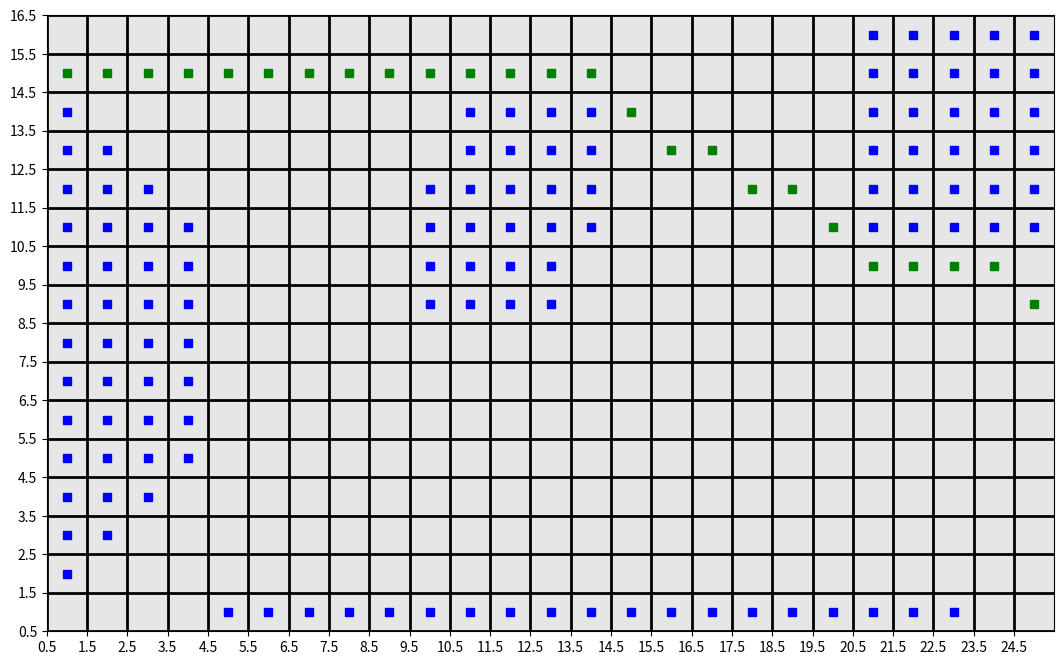

This chart was generated by the following Python code: (Note: this script raises an exception after producing the figure.)
#Liam Carney
#Intro to AI

#MDP and Qlearning Algorithms 
#Excuse the formatting as it is taken from a jupyter notebook

import pandas as pd
import numpy as np
import random
import scipy.stats as stats
import matplotlib.pyplot as plt
from collections import defaultdict

# added packages
import heapq
from matplotlib import colors

walls = [(1,y) for y in range(2,15)] + [(2,y) for y in range(3,14)] + [(3,y) for y in range(4,13)] + \
        [(4,y) for y in range(5,12)] + [(x,1) for x in range(5,24)] + [(10,y) for y in range(9,13)] + \
        [(x,y) for x in range(11,14) for y in range(9,15)] + [(14,y) for y in range(11,15)] + \
        [(x,y) for x in range(21,26) for y in range(11,17)] + \
        [(x,y) for x in [0,26] for y in range(0,18)] + [(x,y) for x in range(0,26) for y in [0,17]]
        
states = [(x,y) for x in range(1,26) for y in range(1,17)]

# Your adjacency here
def adjacent_states(state):
    #N,W,S,E direction
    n = [(state[0], state[1]+1),1]
    s = [(state[0], state[1]-1),1]
    e = [(state[0]+1, state[1]),1]
    w = [(state[0]-1, state[1]),1]
    
    #diagonals 
    ne = [(state[0]+1, state[1]+1), np.sqrt(2)]
    nw = [(state[0]-1, state[1]+1), np.sqrt(2)]
    se = [(state[0]+1, state[1]-1), np.sqrt(2)]
    sw = [(state[0]-1, state[1]-1), np.sqrt(2)]
    
    #array of adjacent states 
    arr = [n, s, e, w, ne, nw, se, sw]
    arr2 = arr.copy()
    #remove invalid states
    for state in arr2:
        for wall in walls:
            if state[0] == wall:
                if state in arr:
                    arr.remove(state)
    
    return arr

def heuristic_cols(state, goal):
    num_cols = goal[0] - state[0]
    return num_cols
       
def heuristic_rows(state, goal):
    num_rows = goal[1] - state[1]
    return num_rows
   
def heuristic_eucl(state, goal):
    """
    num_cols = heuristic_cols(state, goal)
    num_rows = heuristic_rows(state, goal)
    dist = np.sqrt((num_cols**2)+(num_rows**2))
    """
    
    eucl_dist = np.linalg.norm(np.array(goal)-np.array(state))
    
    return eucl_dist

def heuristic_max(state, goal):
    arr = [heuristic_cols(state, goal), heuristic_rows(state,goal), heuristic_eucl(state, goal)]
    heur_max = max(arr)
    return heur_max

def Astar_search(state, goal):
    path = [(1,15)]
    
    while True:
        adj_arr = adjacent_states(state)
        heur_dict = {}
        
        for adj_state in adj_arr:
            f_val = heuristic_max(adj_state[0], goal) + adj_state[1]
            heur_dict[adj_state[0]] = f_val

        key_min = min(heur_dict.keys(), key=(lambda k: heur_dict[k]))
        state = key_min
        
        path.append(key_min)
        if key_min == goal:
            break
        
        
    return path

path = Astar_search((1,15),(25,9))
x = [coord[0] for coord in path]
y = [coord[1] for coord in path]

x_walls = [wall[0] for wall in walls]
y_walls = [wall[1] for wall in walls]

xlines = [0.5, 1.5,2.5,3.5,4.5,5.5,6.5,7.5,8.5,9.5,10.5,
          11.5,12.5,13.5,14.5,15.5,16.5,17.5,
         18.5,19.5,20.5,21.5,22.5,23.5,24.5,26.5]
ylines = [0.5, 1.5,2.5,3.5,4.5,5.5,6.5,7.5,8.5,9.5,10.5,
         11.5,12.5,13.5,14.5,15.5,16.5]
plt.figure(figsize=(13,8))
plt.plot(x_walls, y_walls, 's', color = 'b' )
plt.plot(x, y, 's', color = 'g')

plt.xticks(xlines)
plt.yticks(ylines)
plt.axis([.5,25.5,.5,16.5])
#plt.xticks([])
#plt.yticks([])

plt.grid(color='black', linestyle= '-', linewidth=2, fillstyle = 'full', ds = 'steps-pre')
plt.gca().patch.set_facecolor('0.9')


class MDP:
    def __init__(self, default_reward, discount):
        self.states = states
        self.default_reward = default_reward
        self.df = discount
        
    def actions(self, state):
        #print(state)
        arr = []
        arr2 = []
        n = ['N', (state[0], state[1]+1)]
        s = ['S', (state[0], state[1]-1)]
        e = ['E', (state[0]+1, state[1])]
        w = ['W', (state[0]-1, state[1])]

        ne = ['NE',(state[0]+1, state[1]+1)]
        nw = ['NW',(state[0]-1, state[1]+1)]
        se = ['SE',(state[0]+1, state[1]-1)]
        sw = ['SW',(state[0]-1, state[1]-1)]

        #array of adjacent states 
        arr = [n, s, e, w, ne, nw, se, sw]
        arr2 = arr.copy()

        #remove invalid states
        for wall in walls:
            for poss_state in arr2:
                #print(arr)
                if poss_state[1] == wall:
                    #print(poss_state)
                    if poss_state in arr:
                        arr.remove(poss_state)
        actions = []
        for new_state in arr:
            actions.append(new_state[0])
            
        return actions
    
    def reward(self, state):
        if state == (25,9):
            return 10
        else:
            return self.default_reward
    
    def result(self, state, action):
        
        assert action in self.actions(state), 'Error: action needs to be available in that state'
        
        action_results = {
            'N' : (state[0], state[1]+1),
            'S' : (state[0], state[1]-1),
            'E' : (state[0]+1, state[1]),
            'W' : (state[0]-1, state[1]),
            'NE': (state[0]+1, state[1]+1),
            'NW': (state[0]-1, state[1]+1),
            'SE': (state[0]+1, state[1]-1),
            'SW': (state[0]-1, state[1]-1)
        }
        for key in action_results:
            if key == action:
                return action_results[key]
        
    def transition(self, state, action):
        
        trans = []
        if action is None:
            return [(0, state)]
        else:
            trans.append((.75, self.result(state,action)))
            
            possAct = self.actions(state)
            possAct.remove(action)
            remain_prob = .25/len(possAct)
            for a in possAct:
                trans.append((remain_prob, self.result(state,a)))
                
            return trans

#accessible states
old_states = states.copy()
for state in old_states:
    for wall in walls:
        if wall == state:
            states.remove(state)
new_util = {}         
for item in states:        
    new_util[item] = 0


def value_iteration(mdp, states, new_util, tol):
    
    #new_util = {(x,y):x+y for x in range(1,mdp.ncol+1) for y in range(1,mdp.nrow+1)}
    
    while True:
        old_util = new_util.copy()
        
        max_change = 0
        for s in states:
            
            next_states = [mdp.transition(s, a) for a in mdp.actions(s)]
            best_util = -99

            for k in range(len(next_states)):
                newsum = sum([next_states[k][j][0]*old_util[next_states[k][j][1]] for j in range(len(next_states[k]))])
                best_util = max(best_util, newsum)
                if len(next_states)==1:
                    best_util = newsum
    
            new_util[s] = mdp.reward(s) + mdp.df*best_util
        
            max_change = max(max_change, abs(new_util[s]-old_util[s]))
            #print(max_change)
            #print('tol: ', tol*(1-mdp.df)/mdp.df)
            
        if (mdp.df==1 and max_change < tol) or max_change < tol*(1-mdp.df)/mdp.df:
            break
            
    return new_util

def find_policy(mdp, new_util, states):
    policy = {s : None for s in states}
    
    for s in states:
        best_util = (-99, None)
        
        for a in mdp.actions(s):
            
            # calculate the expected utility of action a from state s
            newsum = sum([p*new_util[s2] for p, s2 in mdp.transition(s,a)])
            if newsum > best_util[0]:
                best_util = (newsum, a)
                
        policy[s] = best_util[1]
        
    return policy
    
    
util_dict = value_iteration(mdp, states, new_util, tol=.1)
pol_dict = find_policy(mdp, util_dict, states)

newUtil = value_iteration(mdp, states, new_util, tol=.1)
lowest_util = min(newUtil.keys(), key=(lambda k: newUtil[k]))
hi_util = sorted(newUtil, key=newUtil.get, reverse=True)[:3]

print('Lowest Utility State: ', lowest_util)
print('Highest 3 Utility States: ', hi_util)


pol_dict[(25, 9)] = " "
data = {"x":[], "y":[], "label":[]}
for key, coord in pol_dict.items():
    data["x"].append(key[0])
    data["y"].append(key[1])
    data["label"].append(coord)


plt.figure(figsize=(15,10))
plt.title('Optimal Policy', fontsize=20)
plt.xlabel('x', fontsize=15)
plt.ylabel('y', fontsize=15)
plt.scatter(data["x"], data["y"], marker = 'o', color = 'w')
plt.plot(25, 9, marker = 's', ms = 30, color = 'y')

for label, x, y in zip(data["label"], data["x"], data["y"]):
    plt.annotate(label, xy = (x, y))

x_walls = [wall[0] for wall in walls]
y_walls = [wall[1] for wall in walls]

xlines = [0.5, 1.5,2.5,3.5,4.5,5.5,6.5,7.5,8.5,9.5,10.5,
          11.5,12.5,13.5,14.5,15.5,16.5,17.5,
         18.5,19.5,20.5,21.5,22.5,23.5,24.5,26.5]
ylines = [0.5, 1.5,2.5,3.5,4.5,5.5,6.5,7.5,8.5,9.5,10.5,
         11.5,12.5,13.5,14.5,15.5,16.5]

plt.plot(x_walls, y_walls, 's', color = 'b', ms = 30)


plt.xticks(xlines)
plt.yticks(ylines)
plt.axis([.5,25.5,.5,16.5])

plt.grid(color='black', linestyle= '-', linewidth=2, fillstyle = 'full', ds = 'steps-pre')

random.seed(30)
x = np.linspace(0,25,26)
y = np.linspace(0,25,26)
X,Y = np.meshgrid(x,y)
f1 = np.zeros(X.shape)
f2 = np.zeros(X.shape)
f3 = np.zeros(X.shape)
f4 = np.zeros(X.shape)

mu1, mu2, mu3, mu4=[17,12],[17,11],[11,8],[11,6]
covar1, covar2, covar3, covar4= [[16,8],[8,16]],[[12,.5],[.5,12]],[[4,.8],[.8,4]],[[.8,12],[.8,12]]
for i in range(X.shape[0]):
    for j in range(X.shape[1]):
        f1[i,j] = 6*stats.multivariate_normal.pdf(x=(X[i,j],Y[i,j]), mean=mu1, cov=covar1)
        f2[i,j] = 3*stats.multivariate_normal.pdf(x=(X[i,j],Y[i,j]), mean=mu2, cov=covar2)
        f3[i,j] = stats.multivariate_normal.pdf(x=(X[i,j],Y[i,j]), mean=mu3, cov=covar3)
        f4[i,j] = 1*stats.multivariate_normal.pdf(x=(X[i,j],Y[i,j]), mean=mu4, cov=covar4)
        
f =f1+f2+f3+f4    
f=1-(f/np.max(f))**(1/3)

#PLOTTING:
fig, ax = plt.subplots(1,1, figsize=(7,5))
my_levels = np.linspace(0, 1, 11)
labels = [str(lv) for lv in my_levels]
cp = ax.contour(X, Y, f, levels=my_levels)
plt.clabel(cp, inline=1, fontsize=10)
ax.set(xlim=(0, 25), ylim=(0, 16))
plt.title('Footing')

def footing(x,y):
    return f[y,x]

print("It's icy at (12,8), with almost no footing:", footing(12,8))
print("It's better at (8,12):", footing(8,12))


#create a Q, initialize all the Q-utilities as 0.
ending_state = (25,9)

# Initializing Q-Values
Q_dict = {}
for state in states:
    Q_dict[state] = 0

rewards_dict = {}
for state in states:
    if state == (25,9):
        rewards_dict[state] = 10
    else:
        rewards_dict[state] = -0.01        

#reward the exit/end location
#rewards_new = np.copy(rewards_dict)


def create_dict(state):
    diction = {}
    diction_2 = {}
    actions = mdp.actions(state)
    diction[(state, state)] = 'None', Q_dict[state], rewards_dict[state]
    for action in actions:
        result = mdp.result(state, action)

        diction[(state, result)] = action, Q_dict[result], rewards_dict[result]
        
        new_actions = mdp.actions(result)
        diction_2[(state, result)] = action, Q_dict[result], rewards_dict[result]
        diction_2[(result, result)] = 'None', Q_dict[result], rewards_dict[result]
        for new_act in new_actions:
            new_result = mdp.result(result, new_act)
            diction_2[(result, new_result)] = new_act, Q_dict[new_result], rewards_dict[new_result]
            
        
            
            
        #actions_next = adjacent_states(action[0])
        #for a_next in actions_next:
            #diction[action, a_next] = 0
            
    return diction, diction_2


#print(create_dict((4,4)))
create_dict((4,4))





